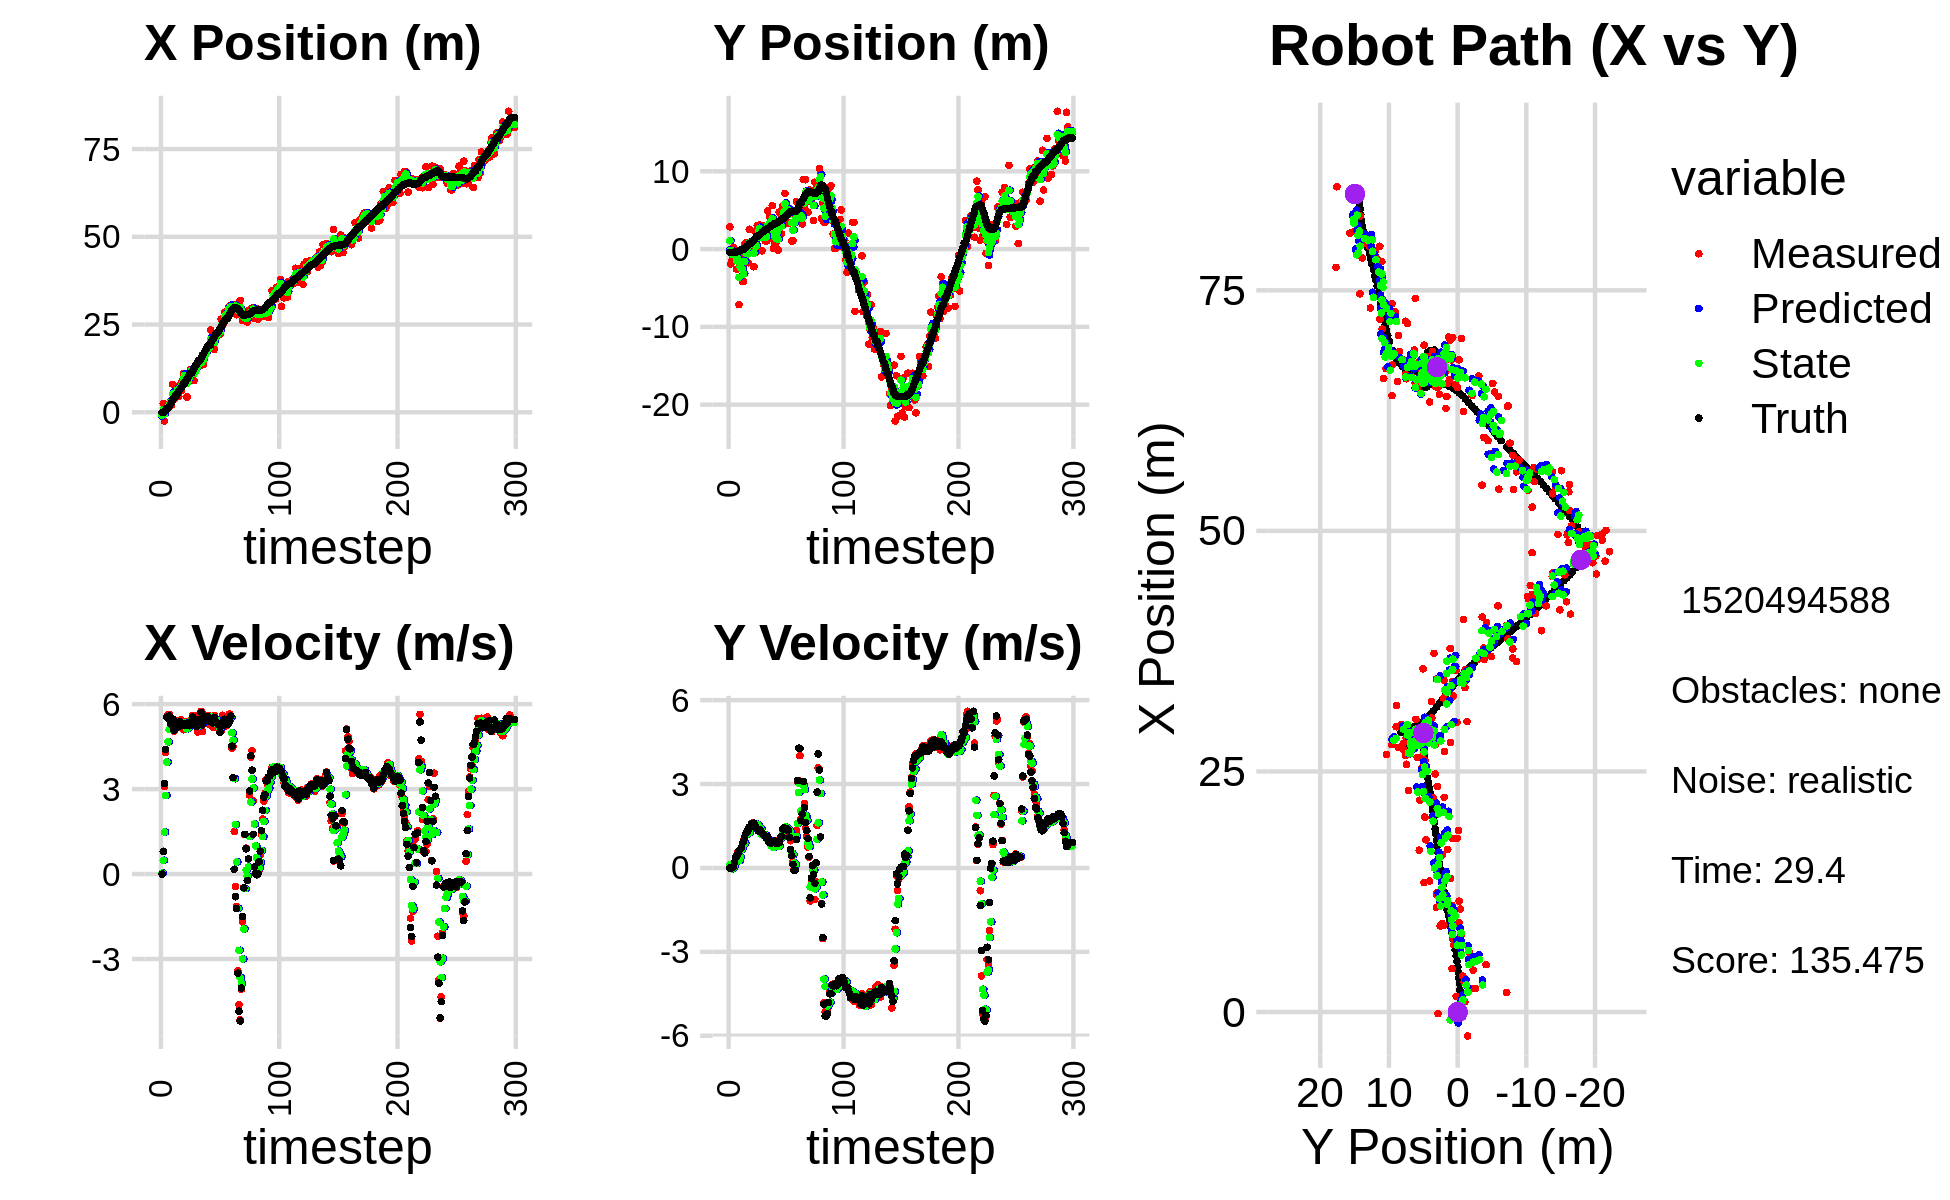

Data behind this chart, as committed beside it:
-2.115719176896125653e+00, -1.971528681753151879e-01, 0.000000000000000000e+00, -0.000000000000000000e+00, 0.000000000000000000e+00, 0.000000000000000000e+00, 0.000000000000000000e+00, 0.000000000000000000e+00, -1.136304015595508421e+00, -8.705355020473259930e-02, 0.000000000000000000e+00, 0.000000000000000000e+00, -4.286418094878065993e-02, -4.168074128753412877e-01, 0.000000000000000000e+00, 0.000000000000000000e+00, 0.000000000000000000e+00, 3.846940817311406136e-04
-1.756111160176561103e-01, 2.861508845877228868e+00, 0.000000000000000000e+00, -0.000000000000000000e+00, -1.136304015595508421e+00, -8.705355020473259930e-02, 0.000000000000000000e+00, 0.000000000000000000e+00, -8.136519728885300839e-01, 1.075221392309797075e+00, 3.322483433874271613e-02, 1.094377587421124093e-01, -4.286418094878065993e-02, -4.168074128753412877e-01, 0.000000000000000000e+00, 0.000000000000000000e+00, 0.000000000000000000e+00, 9.977620356949046254e-05
2.465975664423737612e+00, -1.918267369565302971e+00, 8.059999902659719107e-01, -8.041961937265184387e-05, -8.103294894546557714e-01, 1.086165168184008323e+00, 3.322483433874271613e-02, 1.094377587421124093e-01, 6.149072439512750510e-01, -1.631923975957330075e-01, 4.881389856360714430e-01, 2.881775528060408209e-02, -4.286418094878065993e-02, -4.168074128753412877e-01, 8.000000000000000444e-01, 0.000000000000000000e+00, 8.000000119209289551e-01, 9.977620356949046254e-05
-2.495467282620814409e+00, -1.455218600649843319e+00, 3.088999973363021123e+00, -2.864926805149316312e-04, 6.637211425148822341e-01, -1.603106220676726035e-01, 4.881389856360714430e-01, 2.881775528060408209e-02, -5.348398036943285971e-01, -6.884752864952339291e-01, 1.481413002511946519e+00, -3.003991703548117287e-02, 9.688343868699519912e-02, -4.168698068896031783e-01, 3.200000000000000178e+00, 5.000000000000000104e-03, 3.200000047683715820e+00, 9.274609328713268042e-05
1.622679852550403812e+00, 2.082823365767781099e-01, 4.285916836108696337e+00, 2.666354598630241851e-02, -3.866985034431339452e-01, -6.914792781987820769e-01, 1.481413002511946519e+00, -3.003991703548117287e-02, 5.140720121770384621e-01, -3.216824352467712034e-01, 2.779144627922232047e+00, 4.726684371825204400e-03, 5.246216285555075354e-01, -4.141266494005599874e-01, 4.400000000000000355e+00, 4.100000000000000172e-02, 4.400000095367431641e+00, -6.221119780093431473e-03
1.071619659999872409e+00, -1.045150211045938970e+00, 5.549514674929856284e+00, 1.661065352084506175e-01, 7.919864749692616668e-01, -3.212097668095886815e-01, 2.779144627922232047e+00, 4.726684371825204400e-03, 9.693522418372564342e-01, -6.124344940760595435e-01, 3.952708966068325225e+00, 7.831086565109830755e-02, 1.155248306617749243e+00, -3.963949581923452148e-01, 5.535999999999999588e+00, 1.940000000000000058e-01, 5.539000034332275391e+00, -2.992278896272182465e-02
1.071619659999872409e+00, -1.045150211045938970e+00, 5.627414318164431606e+00, 3.453291484388836818e-01, 1.364623138444089001e+00, -6.046034075109497641e-01, 3.952708966068325225e+00, 7.831086565109830755e-02, 1.288339167965636856e+00, -7.811817686193516241e-01, 4.671111759334106495e+00, 1.848348333968417578e-01, 1.155248306617749243e+00, -3.963949581923452148e-01, 5.495000000000000107e+00, 3.599999999999999867e-01, 5.506999969482421875e+00, -6.128865480422973633e-02
2.451806329166922982e+00, -2.586000034184248619e+00, 5.632323405665573546e+00, 4.465804873074349923e-01, 1.755450343899047638e+00, -7.626982852796674317e-01, 4.671111759334106495e+00, 1.848348333968417578e-01, 2.061539656652015662e+00, -1.501846434092528604e+00, 5.098332058889440965e+00, 2.860988866396904640e-01, 1.682870529917529057e+00, -3.668556905441408555e-01, 5.580000000000000071e+00, 4.239999999999999880e-01, 5.596000194549560547e+00, -7.912332564592361450e-02
3.145026348573938257e+00, -9.470614659499226873e-01, 5.546462571193789159e+00, 5.533783769111324524e-01, 2.571372862540959758e+00, -1.473236545428559641e+00, 5.098332058889440965e+00, 2.860988866396904640e-01, 2.815674884330735317e+00, -1.252492057365029554e+00, 5.307217252161589016e+00, 3.896185286455998154e-01, 2.322408340863203247e+00, -3.171697726403314710e-01, 5.304999999999999716e+00, 5.090000000000000080e-01, 5.329999923706054688e+00, -9.944231808185577393e-02
2.018450282948441199e+00, -7.142585115871153967e+00, 5.318593812036279900e+00, 5.306435901037285241e-01, 3.346396609546894219e+00, -1.213530204500469667e+00, 5.307217252161589016e+00, 3.896185286455998154e-01, 2.807257448775252406e+00, -3.634159340045260755e+00, 5.277123472903051393e+00, 2.594631571322694730e-01, 2.932725571647361473e+00, -2.574427883635473369e-01, 5.391000000000000014e+00, 6.199999999999999956e-01, 5.427000045776367188e+00, -9.944231808185577393e-02
7.948805950917367191e+00, -4.665410984262972072e-01, 5.320788755712815288e+00, 6.218156224702778845e-01, 3.334969796065557546e+00, -3.608213024332033836e+00, 5.277123472903051393e+00, 2.594631571322694730e-01, 5.210422872737241917e+00, -2.309434613342117970e+00, 5.420583333871016762e+00, 3.818930067653921179e-01, 3.555154465179350964e+00, -1.853765411504781357e-01, 5.477000000000000313e+00, 6.620000000000000329e-01, 5.517000198364257812e+00, -1.163375973701477051e-01
3.752161286973310528e+00, -7.473946975585327168e-01, 5.045238998681955245e+00, 6.810618634492088264e-01, 5.752481206124343771e+00, -2.271245312665578719e+00, 5.420583333871016762e+00, 3.818930067653921179e-01, 4.930561001571820867e+00, -1.644284699720674148e+00, 5.206567177732705609e+00, 6.506730357204615345e-01, 4.160588882960297497e+00, -1.049667169140113265e-01, 5.081999999999999851e+00, 7.239999999999999769e-01, 5.132999897003173828e+00, -1.341798901557922363e-01
4.925073914191938407e+00, -4.144838319368069790e+00, 5.371724522153244585e+00, 8.269220254117738422e-01, 5.451217719345091695e+00, -1.579217396148627994e+00, 5.206567177732705609e+00, 6.506730357204615345e-01, 5.241570552899495361e+00, -2.629276849434116325e+00, 5.263341129981504274e+00, 7.149336907575373212e-01, 4.661805771764861994e+00, -2.769802633043482593e-02, 5.349999999999999645e+00, 8.880000000000000115e-01, 5.422999858856201172e+00, -1.527407765388488770e-01
4.925073914191938407e+00, -4.144838319368069790e+00, 5.405673310647563845e+00, 9.699284457472935328e-01, 5.767904665897646055e+00, -2.557783480358362560e+00, 5.263341129981504274e+00, 7.149336907575373212e-01, 5.429035674001325695e+00, -3.201843519535392257e+00, 5.301880270577525422e+00, 8.349349605535092422e-01, 4.661805771764861994e+00, -2.769802633043482593e-02, 5.233999999999999986e+00, 9.370000000000000551e-01, 5.316999912261962891e+00, -1.775387078523635864e-01
7.005230329838435743e+00, 5.650129746287821941e-01, 5.207817980272331226e+00, 1.115755421167629935e+00, 5.959223701059078060e+00, -3.118350023480041422e+00, 5.301880270577525422e+00, 8.349349605535092422e-01, 6.381820838759773018e+00, -1.590102815853591256e+00, 5.289544839796626263e+00, 8.828371496575060373e-01, 5.266364716423577619e+00, 7.953218915451044924e-02, 5.184000000000000163e+00, 1.110999999999999988e+00, 5.302000045776367188e+00, -2.110555917024612427e-01
4.510702751584235948e+00, 8.088205583799348286e-01, 5.256391383951190654e+00, 1.219493596000642777e+00, 6.910775322739435289e+00, -1.501819100887840541e+00, 5.289544839796626263e+00, 8.828371496575060373e-01, 5.934935099284333937e+00, -5.588186885799151238e-01, 5.211170951093296644e+00, 1.224131004912479170e+00, 5.861545227764914934e+00, 2.049934394774986235e-01, 5.317000000000000171e+00, 1.231999999999999984e+00, 5.458000183105468750e+00, -2.279690206050872803e-01
7.666661404577238770e+00, 7.226376968202326001e-01, 5.181383436334720649e+00, 1.202091598111612258e+00, 6.456052194393663513e+00, -4.364055880886671956e-01, 5.211170951093296644e+00, 1.224131004912479170e+00, 6.947111724898033636e+00, 4.094259612587147767e-02, 5.230800680665284474e+00, 1.208855399563496302e+00, 6.473567627813156200e+00, 3.460139171123288726e-01, 5.373000000000000220e+00, 1.286000000000000032e+00, 5.525000095367431641e+00, -2.279690206050872803e-01
6.127876304244140648e+00, -1.752866016446074537e+00, 5.453191626510358603e+00, 1.359080497336859317e+00, 7.470191792964562261e+00, 1.618281360822211301e-01, 5.230800680665284474e+00, 1.208855399563496302e+00, 6.930396863952025477e+00, -6.172110978429090622e-01, 5.290301047089620567e+00, 1.246591024168792750e+00, 6.985852859942952797e+00, 4.719460140416457117e-01, 5.277999999999999581e+00, 1.372000000000000108e+00, 5.453000068664550781e+00, -2.442506402730941772e-01
8.947130464507782932e+00, 2.552137090519564833e+00, 5.214372121404513116e+00, 1.415178808641370356e+00, 7.459426968660987534e+00, -4.925519954260297872e-01, 5.290301047089620567e+00, 1.246591024168792750e+00, 8.061911584939560171e+00, 7.725102634270144542e-01, 5.297539167015342443e+00, 1.260864831533017760e+00, 7.591510437941251688e+00, 6.328576340634033404e-01, 5.266000000000000014e+00, 1.467999999999999972e+00, 5.467000007629394531e+00, -2.650159299373626709e-01
1.107633509521862791e+01, 8.206483332596575808e-01, 5.093782308893954891e+00, 1.442157884841174020e+00, 8.591665501641093883e+00, 8.985967465803161858e-01, 5.297539167015342443e+00, 1.260864831533017760e+00, 9.595994716131203361e+00, 8.668867568989047090e-01, 5.276597008932621513e+00, 1.394011157136656021e+00, 8.194728515958127346e+00, 8.023058906139148849e-01, 5.240999999999999659e+00, 1.483000000000000096e+00, 5.447000026702880859e+00, -2.759006619453430176e-01
1.107633509521862791e+01, 8.206483332596575808e-01, 5.363008042857021707e+00, 1.590905149848012234e+00, 1.012365441702446489e+01, 1.006287872612570355e+00, 5.276597008932621513e+00, 1.394011157136656021e+00, 1.051281432895317280e+01, 9.390762237816256963e-01, 5.339160994918262126e+00, 1.441666782438420613e+00, 8.194728515958127346e+00, 8.023058906139148849e-01, 5.309999999999999609e+00, 1.576000000000000068e+00, 5.539000034332275391e+00, -2.883752286434173584e-01
9.259054087512808451e+00, -1.864744892030493761e-01, 5.378545517061870562e+00, 1.615767957301095015e+00, 1.104673042844499875e+01, 1.083242902025467691e+00, 5.339160994918262126e+00, 1.441666782438420613e+00, 1.032147655128491337e+01, 5.662167619653521999e-01, 5.308229311374894621e+00, 1.524342729730426393e+00, 8.801898621515613641e+00, 9.804596436328087972e-01, 5.269000000000000128e+00, 1.580999999999999961e+00, 5.500999927520751953e+00, -2.918327450752258301e-01
4.348272465531218600e+00, -2.268445776887062948e+00, 5.300538450117093348e+00, 1.576449954584879798e+00, 1.085229948242240283e+01, 7.186510349383948837e-01, 5.308229311374894621e+00, 1.524342729730426393e+00, 8.209900688578564143e+00, -5.132475793489786886e-01, 5.130903627642603659e+00, 1.560672492854657811e+00, 9.407985352201439611e+00, 1.161804629785194498e+00, 5.307000000000000384e+00, 1.600000000000000089e+00, 5.543000221252441406e+00, -2.890818715095520020e-01
9.205063544640916362e+00, 2.272109343461866882e+00, 5.175153777411497735e+00, 1.459421399479896131e+00, 8.722991051342823710e+00, -3.571803300635129075e-01, 5.130903627642603659e+00, 1.560672492854657811e+00, 8.919925910884947129e+00, 7.131570874867260157e-01, 5.162785311021971246e+00, 1.584087772379774162e+00, 1.001823963983465227e+01, 1.343483521030474304e+00, 5.323000000000000398e+00, 1.520000000000000018e+00, 5.535999774932861328e+00, -2.748673558235168457e-01
1.069563458156199331e+01, -4.020240766181342185e-01, 5.348397088621978490e+00, 1.508276951715059822e+00, 9.436204441987143809e+00, 8.715658647247034319e-01, 5.162785311021971246e+00, 1.584087772379774162e+00, 9.952437786390186503e+00, 3.412700589176262955e-01, 5.276112586424163808e+00, 1.576667041156329940e+00, 1.062813916099391953e+01, 1.516209437365213519e+00, 5.235999999999999766e+00, 1.433000000000000052e+00, 5.427999973297119141e+00, -2.748673558235168457e-01
1.217860414869034180e+01, 3.035799933600238809e+00, 5.374164774575281633e+00, 1.425465657047798596e+00, 1.048004904503260271e+01, 4.989367630332592896e-01, 5.276112586424163808e+00, 1.576667041156329940e+00, 1.117250373761749671e+01, 1.531856886829494391e+00, 5.363623789094878802e+00, 1.558915697300953918e+00, 1.123755803016565658e+01, 1.678977920177253891e+00, 5.376000000000000334e+00, 1.401000000000000023e+00, 5.556000232696533203e+00, -2.592738270759582520e-01
1.217860414869034180e+01, 3.035799933600238809e+00, 5.456511789611057317e+00, 1.349858506836574268e+00, 1.170886611652698406e+01, 1.687748456559589716e+00, 5.363623789094878802e+00, 1.558915697300953918e+00, 1.190199546771481032e+01, 2.234268075298047496e+00, 5.416042123659459584e+00, 1.499439159672714572e+00, 1.123755803016565658e+01, 1.678977920177253891e+00, 5.334999999999999964e+00, 1.316000000000000059e+00, 5.494999885559082031e+00, -2.425158619880676270e-01
1.088746257875529899e+01, 3.102705551279888230e+00, 5.604789475777812946e+00, 1.379245097372141737e+00, 1.244359968008075690e+01, 2.384211991265318797e+00, 5.416042123659459584e+00, 1.499439159672714572e+00, 1.181610892400840029e+01, 2.677041794035773137e+00, 5.455381415071123286e+00, 1.436202243767371600e+00, 1.185233654813454152e+01, 1.832116796523008739e+00, 5.546000000000000263e+00, 1.364000000000000101e+00, 5.710999965667724609e+00, -2.412889748811721802e-01
9.038751982377855043e+00, 2.004827332073926716e+00, 5.243384825148444506e+00, 1.270015893443897870e+00, 1.236164706551551262e+01, 2.820662018412510186e+00, 5.455381415071123286e+00, 1.436202243767371600e+00, 1.100649341211865284e+01, 2.474730577724723712e+00, 5.275525646844846150e+00, 1.404052807969268235e+00, 1.248618664612798490e+01, 1.988109303879294076e+00, 5.479000000000000092e+00, 1.336000000000000076e+00, 5.638999938964843750e+00, -2.376363873481750488e-01
1.152166130388872567e+01, -2.307754026576435413e-01, 5.391497853686816555e+00, 1.252187767286729203e+00, 1.153404597680313692e+01, 2.615135858521650647e+00, 5.275525646844846150e+00, 1.404052807969268235e+00, 1.153188890661491151e+01, 1.457508359654017260e+00, 5.324947706998237607e+00, 1.182155468256435693e+00, 1.311342968798092379e+01, 2.138778162992395870e+00, 5.330000000000000071e+00, 1.235000000000000098e+00, 5.471000194549560547e+00, -2.282064706087112427e-01
1.236918511298605772e+01, 2.996268285984115654e+00, 5.283818802752832333e+00, 1.225166332500555288e+00, 1.206438367731473527e+01, 1.575723906479660874e+00, 5.324947706998237607e+00, 1.182155468256435693e+00, 1.218718756581675677e+01, 2.165309939335459344e+00, 5.315458120231618899e+00, 1.180787404840057730e+00, 1.362108387813467480e+01, 2.256854011503931279e+00, 5.214999999999999858e+00, 1.209000000000000075e+00, 5.353000164031982422e+00, -2.278450131416320801e-01
1.336616727003463545e+01, 2.223743988652118198e+00, 5.018848687664848818e+00, 1.163727347508211718e+00, 1.271873337783991786e+01, 2.283388679819465139e+00, 5.315458120231618899e+00, 1.180787404840057730e+00, 1.297439750110510026e+01, 2.259182735806700926e+00, 5.205531787440874858e+00, 1.165697417293094507e+00, 1.422078862059999160e+01, 2.394678785148118383e+00, 5.254999999999999893e+00, 1.173999999999999932e+00, 5.383999824523925781e+00, -2.278450131416320801e-01
1.389401992410610021e+01, 1.024898482060008442e+00, 5.612247007205452221e+00, 1.194707732882483109e+00, 1.349495067984918784e+01, 2.375752477536010154e+00, 5.205531787440874858e+00, 1.165697417293094507e+00, 1.366714889757162332e+01, 1.818728685638178577e+00, 5.390694780379572393e+00, 1.183272753660106869e+00, 1.483572735642359142e+01, 2.524831725791379267e+00, 5.450000000000000178e+00, 1.116999999999999993e+00, 5.563000202178955078e+00, -2.097442746162414551e-01
1.389401992410610021e+01, 1.024898482060008442e+00, 5.237547268552054547e+00, 1.066358929644093845e+00, 1.420621837560958056e+01, 1.937055961004189308e+00, 5.390694780379572393e+00, 1.183272753660106869e+00, 1.407559481475883700e+01, 1.566315559211310715e+00, 5.316639607967829306e+00, 1.060816117917106283e+00, 1.483572735642359142e+01, 2.524831725791379267e+00, 5.309999999999999609e+00, 1.066999999999999948e+00, 5.415999889373779297e+00, -2.008536458015441895e-01
1.344149317615627659e+01, 4.891815854250747719e+00, 5.746928698744542707e+00, 1.124964846587696243e+00, 1.460725877555561958e+01, 1.672397171003021432e+00, 5.316639607967829306e+00, 1.060816117917106283e+00, 1.414433943298272389e+01, 3.006950043590527866e+00, 5.470047728188729863e+00, 1.049955864521194160e+00, 1.545075955233397913e+01, 2.649504853933307924e+00, 5.703000000000000291e+00, 1.118000000000000105e+00, 5.811999797821044922e+00, -1.933062970638275146e-01
1.632289408930564889e+01, 2.267350209840905517e+00, 5.035045641310333941e+00, 9.177361833880931519e-01, 1.469134420580159706e+01, 3.111945630042647348e+00, 5.470047728188729863e+00, 1.049955864521194160e+00, 1.534336793195500803e+01, 2.768774173539093386e+00, 5.327080084445791286e+00, 9.185403539512857485e-01, 1.599023403969707680e+01, 2.755017234110067381e+00, 5.261999999999999567e+00, 9.449999999999999512e-01, 5.346000194549560547e+00, -1.802905201911926270e-01
1.360099353681167322e+01, 4.108481957318568689e+00, 5.641194001841059347e+00, 9.401540633439888772e-01, 1.587607594039958769e+01, 2.860628208934222094e+00, 5.327080084445791286e+00, 9.185403539512857485e-01, 1.495962628157702667e+01, 3.377742704675426477e+00, 5.400967094263505075e+00, 9.135739257742878650e-01, 1.660415043688562164e+01, 2.866170837024568208e+00, 5.506000000000000227e+00, 9.080000000000000293e-01, 5.579999923706054688e+00, -1.651409268379211426e-01
1.689211528781817151e+01, 1.448122216784288430e+00, 5.317769938832063836e+00, 8.608674589297112822e-01, 1.549972299100337736e+01, 3.469100097252855175e+00, 5.400967094263505075e+00, 9.135739257742878650e-01, 1.606330950817804393e+01, 2.646857293957447510e+00, 5.402529038635250913e+00, 7.974712655398890071e-01, 1.723507084755012286e+01, 2.970975353052757395e+00, 5.419999999999999929e+00, 8.810000000000000053e-01, 5.491000175476074219e+00, -1.604927182197570801e-01
1.682357885677834375e+01, 5.583389473975290507e+00, 5.570480038381949939e+00, 9.017774463394271356e-01, 1.660356241204156902e+01, 2.726604420511436366e+00, 5.402529038635250913e+00, 7.974712655398890071e-01, 1.669710463024694036e+01, 3.913368149847873401e+00, 5.480468685894842373e+00, 7.988631625225636190e-01, 1.786367001372451568e+01, 3.072931481460627445e+00, 5.570000000000000284e+00, 9.090000000000000302e-01, 5.644000053405761719e+00, -1.604927182197570801e-01
1.805290915831537646e+01, 8.380432285226262212e-02, 5.461910589405122529e+00, 9.026772520679113843e-01, 1.724515149883642451e+01, 3.993254466100129907e+00, 5.480468685894842373e+00, 7.988631625225636190e-01, 1.757283674446548716e+01, 2.401813727845937940e+00, 5.494119205764984137e+00, 7.290650921933966577e-01, 1.849836697481868342e+01, 3.178226423990821115e+00, 5.471000000000000085e+00, 9.330000000000000515e-01, 5.550000190734863281e+00, -1.637871861457824707e-01
1.802732750045069920e+01, 7.578472626589531913e-01, 5.603785218026583692e+00, 9.634239748323186747e-01, 1.812224866504198673e+01, 2.474720237065277662e+00, 5.494119205764984137e+00, 7.290650921933966577e-01, 1.808640551024500454e+01, 1.777151713263667165e+00, 5.538627520393426984e+00, 7.973763315002725394e-01, 1.902647747855164795e+01, 3.269838048756738669e+00, 5.541999999999999815e+00, 9.699999999999999734e-01, 5.625999927520751953e+00, -1.702593117952346802e-01
1.802732750045069920e+01, 7.578472626589531913e-01, 5.289825291506413230e+00, 9.186451625925459163e-01, 1.864026826228434786e+01, 1.856889346413694408e+00, 5.538627520393426984e+00, 7.973763315002725394e-01, 1.838509993517215335e+01, 1.409104422526170408e+00, 5.415488767026259254e+00, 8.470265364495093152e-01, 1.902647747855164795e+01, 3.269838048756738669e+00, 5.450999999999999623e+00, 9.320000000000000506e-01, 5.530000209808349609e+00, -1.719477772712707520e-01
2.344334568890877435e+01, 2.971941126780822451e+00, 5.453583806388564881e+00, 8.916837554069348970e-01, 1.892664881187478088e+01, 1.493807076171121295e+00, 5.415488767026259254e+00, 8.470265364495093152e-01, 2.076246531743273849e+01, 2.107371146968970432e+00, 5.552679588198026650e+00, 8.455787434985888584e-01, 1.965634121745165430e+01, 3.378619386398089564e+00, 5.376000000000000334e+00, 8.709999999999999964e-01, 5.446000099182128906e+00, -1.620700955390930176e-01
1.885639181039854506e+01, -1.204770080739289845e-01, 5.468467969903547221e+00, 8.873880996894846218e-01, 2.131773327625253955e+01, 2.191929021318829385e+00, 5.552679588198026650e+00, 8.455787434985888584e-01, 2.031574576915034669e+01, 1.250688368342247392e+00, 5.450696787427321333e+00, 7.895518877880223219e-01, 2.027506222602454855e+01, 3.479980184267034815e+00, 5.408000000000000362e+00, 8.750000000000000000e-01, 5.479000091552734375e+00, -1.608713418245315552e-01
2.026156612533713997e+01, 4.763492180015826527e+00, 5.175754551899376388e+00, 8.975363692307917196e-01, 2.086081544789307785e+01, 1.329643557121049646e+00, 5.450696787427321333e+00, 7.895518877880223219e-01, 2.061056134030681974e+01, 2.755241673704118543e+00, 5.316709990142222786e+00, 7.871756965532350492e-01, 2.089472355699664519e+01, 3.581195784741611376e+00, 5.336000000000000298e+00, 9.100000000000000311e-01, 5.413000106811523438e+00, -1.717041432857513428e-01
1.790091552636724259e+01, 4.618085099211862499e+00, 5.601463090858034732e+00, 1.081959043236498941e+00, 2.114223233932104051e+01, 2.833959243359442048e+00, 5.316709990142222786e+00, 7.871756965532350492e-01, 1.983252994805367564e+01, 3.558770066692844125e+00, 5.352148543416349824e+00, 1.076426983797609260e+00, 2.140921749965654897e+01, 3.670586300614907316e+00, 5.532000000000000028e+00, 1.068999999999999950e+00, 5.635000228881835938e+00, -1.908067017793655396e-01
2.230741056103080311e+01, 1.953288032307689104e+00, 5.473822275330191722e+00, 1.057304389192303962e+00, 2.036774480239531115e+01, 3.666412765072605051e+00, 5.352148543416349824e+00, 1.076426983797609260e+00, 2.115873408821298796e+01, 2.957023006608760163e+00, 5.456245205232594486e+00, 1.085701826538207682e+00, 2.203812947151810420e+01, 3.793872071962749448e+00, 5.342999999999999972e+00, 1.120999999999999996e+00, 5.459000110626220703e+00, -1.908067017793655396e-01
2.200800731029887913e+01, 5.523352456782959052e+00, 5.415590689670764846e+00, 1.276508881774696569e+00, 2.170435860873624634e+01, 3.065593189262580953e+00, 5.456245205232594486e+00, 1.085701826538207682e+00, 2.182670596583454525e+01, 4.064990722978425453e+00, 5.446928290921527527e+00, 1.322218525574562875e+00, 2.265257897226889128e+01, 3.940940572457175772e+00, 5.365999999999999659e+00, 1.389000000000000012e+00, 5.543000221252441406e+00, -2.314846962690353394e-01
2.200800731029887913e+01, 5.523352456782959052e+00, 5.286154689845898424e+00, 1.421704731806284094e+00, 2.237139879492669792e+01, 4.197212575535881562e+00, 5.446928290921527527e+00, 1.322218525574562875e+00, 2.221978947505052915e+01, 4.750825213113825107e+00, 5.368231725466031001e+00, 1.334751801503835544e+00, 2.265257897226889128e+01, 3.940940572457175772e+00, 5.294999999999999929e+00, 1.433999999999999941e+00, 5.485000133514404297e+00, -2.627317607402801514e-01
2.300871237428241400e+01, 7.153373910133772995e+00, 5.109918927191372973e+00, 1.383895275207616349e+00, 2.275661264759713376e+01, 4.884300393264208395e+00, 5.368231725466031001e+00, 1.334751801503835544e+00, 2.285262448465658736e+01, 5.807516466802383093e+00, 5.264157631870201470e+00, 1.457560954374053086e+00, 2.326329674571906736e+01, 4.104633523712106324e+00, 5.251999999999999780e+00, 1.421999999999999931e+00, 5.441999912261962891e+00, -2.644808888435363770e-01
2.228079690777181909e+01, 3.590458585523663704e+00, 5.026149085524823867e+00, 1.371832995509814079e+00, 2.337904024784360857e+01, 5.953272562239788179e+00, 5.264157631870201470e+00, 1.457560954374053086e+00, 2.292698908040246408e+01, 4.971717427201754802e+00, 5.132664860854085020e+00, 1.456536732925069133e+00, 2.386710324200347699e+01, 4.268344593908234508e+00, 5.009000000000000341e+00, 1.366000000000000103e+00, 5.191999912261962891e+00, -2.664492726325988770e-01
2.655253782118318640e+01, 5.110536290019958905e+00, 5.055125642273688769e+00, 1.352771845045105614e+00, 2.344025556648787401e+01, 5.117371100494262137e+00, 5.132664860854085020e+00, 1.456536732925069133e+00, 2.470267400442055816e+01, 5.115034756125099058e+00, 5.182671069431986410e+00, 1.378218727051428782e+00, 2.434530320020212457e+01, 4.398589803726120628e+00, 5.283999999999999808e+00, 1.403999999999999915e+00, 5.467000007629394531e+00, -2.614772915840148926e-01
2.473491319287436241e+01, 3.267831160563974269e+00, 5.605584476629384305e+00, 1.363372396510709628e+00, 2.522094111136375716e+01, 5.252856628830241625e+00, 5.182671069431986410e+00, 1.378218727051428782e+00, 2.503397704010537339e+01, 4.431258718454188283e+00, 5.351101824824191056e+00, 1.390667699004134894e+00, 2.495106377443551082e+01, 4.559923363964863086e+00, 5.250000000000000000e+00, 1.346999999999999975e+00, 5.420000076293945312e+00, -2.385843694210052490e-01
2.535468409219598485e+01, 5.205418958219130587e+00, 5.264527241024643089e+00, 1.280421542305877791e+00, 2.556908722258779321e+01, 4.570325488354601617e+00, 5.351101824824191056e+00, 1.390667699004134894e+00, 2.547984209487072960e+01, 4.829257530568168200e+00, 5.308223800103368362e+00, 1.331758413871745983e+00, 2.556015553330348666e+01, 4.704543782248221007e+00, 5.408000000000000362e+00, 1.096999999999999975e+00, 5.518000125885009766e+00, -2.385843694210052490e-01
2.852535810356945944e+01, 4.801134501630853535e+00, 5.510017431436876834e+00, 9.714579545746546696e-01, 2.601066447488106803e+01, 4.962433371955342842e+00, 5.308223800103368362e+00, 1.331758413871745983e+00, 2.703723987428925213e+01, 4.876717991200305136e+00, 5.462078136234491232e+00, 1.249178194581674228e+00, 2.618431057767541148e+01, 4.810230924413659181e+00, 5.466000000000000192e+00, 6.640000000000000346e-01, 5.506000041961669922e+00, -1.745141297578811646e-01
2.799962510972999041e+01, 1.051704360815591155e+00, 5.232889576155120182e+00, 4.923445184707156419e-01, 2.758344768791270241e+01, 5.001635810658472181e+00, 5.462078136234491232e+00, 1.249178194581674228e+00, 2.774683656861112624e+01, 3.397413036790038809e+00, 5.374888702782516958e+00, 5.304057139217506212e-01, 2.670129456418881020e+01, 4.859626962550771090e+00, 5.360000000000000320e+00, 4.410000000000000031e-01, 5.377999782562255859e+00, -9.381038695573806763e-02
2.799962510972999041e+01, 1.051704360815591155e+00, 5.263349978086525383e+00, 2.212969373964605579e-01, 2.828432543888937900e+01, 3.450453608182213916e+00, 5.374888702782516958e+00, 5.304057139217506212e-01, 2.816590395135867553e+01, 2.442246586629800209e+00, 5.319419915625356765e+00, 4.776697118794793750e-01, 2.670129456418881020e+01, 4.859626962550771090e+00, 5.277999999999999581e+00, 1.310000000000000053e-01, 5.280000209808349609e+00, -4.202013462781906128e-02
2.993518652791995294e+01, 4.672920358867056478e+00, 5.387889623736577427e+00, -3.448950207313278976e-02, 2.869784594292121227e+01, 2.490013557817748246e+00, 5.319419915625356765e+00, 4.776697118794793750e-01, 2.920220263931846461e+01, 3.380572560636077917e+00, 5.381900193815777556e+00, 1.749667995091573336e-01, 2.731002774117755294e+01, 4.882885647714036992e+00, 5.424000000000000377e+00, -8.999999999999999667e-02, 5.423999786376953125e+00, 6.401213351637125015e-03
2.864545812498032973e+01, 4.317217601283779516e+00, 5.653998625918965182e+00, 3.652141846012339418e-03, 2.974039265870004201e+01, 3.398069240586993445e+00, 5.381900193815777556e+00, 1.749667995091573336e-01, 2.930232748767949502e+01, 3.769097417785162385e+00, 5.469337809750354218e+00, 1.277226053017863072e-01, 2.792975773683190965e+01, 4.877923203319888934e+00, 5.394000000000000128e+00, -8.400000000000000522e-02, 5.394000053405761719e+00, -6.459395517595112324e-04
3.041965582213308039e+01, 6.077068878473258273e+00, 5.563739803051312549e+00, 1.340719572305060892e+00, 2.984926126865453000e+01, 3.781869678315341154e+00, 5.469337809750354218e+00, 1.277226053017863072e-01, 3.008331908261783738e+01, 4.710719625731072391e+00, 5.525098701479320695e+00, 1.127054920152689155e+00, 2.855373158334988304e+01, 4.891160202725971295e+00, 5.578999999999999737e+00, 1.014999999999999902e+00, 5.671000003814697266e+00, -2.364662289619445801e-01
2.817296113820183479e+01, 4.110310686706440286e+00, 4.434662881741443741e+00, 3.072424111268129643e+00, 3.063582895276577034e+01, 4.823425117746340973e+00, 5.525098701479320695e+00, 1.127054920152689155e+00, 2.960828444229916201e+01, 4.631237084357358036e+00, 4.991393115929556146e+00, 1.585621985693038694e+00, 2.917168965197223329e+01, 5.063592148880277755e+00, 4.514000000000000234e+00, 3.125999999999999890e+00, 5.491000175476074219e+00, -6.058910489082336426e-01
... 239 more rows
